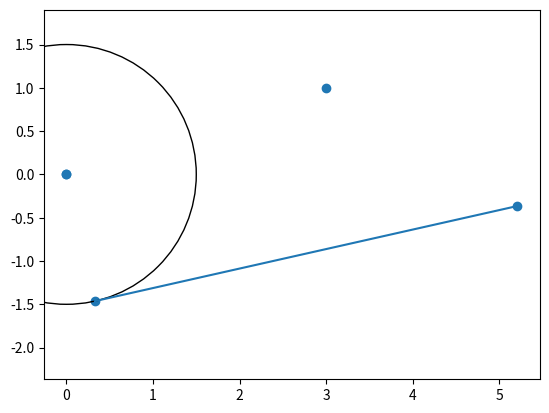

Reproduce this figure in Python.
'''

constraints - definitions of common geometric constraints

TODO: keep abs() or should sign of parameters matter?

'''

from __future__ import division, print_function

from math import *

#--------------------------------------------------------------------
# basic

def distance(x, d):
    (x1, y1, x2, y2) = x

    return hypot(x2 - x1, y2 - y1) - d

def horz_dist(x, dx):
    return abs(x[1] - x[0]) - dx

def vert_dist(x, dy):
    return abs(x[1] - x[0]) - dy

# def offset_line_point(x, d):
#     # 3rd point is the point
#     # TODO: be careful about sign of d!!

#     (x1, y1, x2, y2, x3, y3) = x

#     dL = hypot(x2 - x1, y2 - y1)

#     # note: swapped d portion to be perp of line
#     return ( dL * (y3 - y1) + d * (x2 - x1) ) * (x2 - x1) \
#          - ( dL * (x3 - x1) - d * (y2 - y1) ) * (y2 - y1)

def offset_line_point(x, d):
    # 3rd point is the point
    # TODO: be careful about sign of d!!

    (x1, y1, x2, y2, x3, y3) = x

    dL = hypot(x2 - x1, y2 - y1)

    # note: swapped d portion to be perp of line
    return min(
           ( dL * (y3 - y1) + d * (x2 - x1) ) * (x2 - x1)
         - ( dL * (x3 - x1) - d * (y2 - y1) ) * (y2 - y1), 

           ( dL * (y3 - y1) - d * (x2 - x1) ) * (x2 - x1)
         - ( dL * (x3 - x1) + d * (y2 - y1) ) * (y2 - y1)
    )

def angle_point4(x, a):
    (x1, y1, x2, y2, x3, y3, x4, y4) = x

    return abs( atan2(x4 - x3, y4 - y3) - atan2(x2 - x1, y2 - y1) ) - a

def angle_point3(x, a):
    # 2nd point is the base of the angle

    (x1, y1, x2, y2, x3, y3) = x

    return abs( atan2(x3 - x2, y3 - y2) - atan2(x1 - x2, y1 - y2) ) - a

def angle_point2(x, a):
    (x1, y1, x2, y2) = x

    return abs( atan2(x1 - x2, y1 - y2) ) - a

def point_on_line(x, p=None):
    # 3rd point is the point

    (x1, y1, x2, y2, x3, y3) = x

    return (y3 - y1) * (x2 - x1) \
         - (x3 - x1) * (y2 - y1)


#--------------------------------------------------------------------
# non-basic

def point_on_circle(x, r):
    return distance(x, r)

def tangent_line_circle(x, r):
    # 3rd point is circle center

    return offset_line_point(x, r)

def set_val(x, v):
    return x[0] - v

def line_length(x, d):
    return distance(x, d)

#--------------------------------------------------------------------
#--------------------------------------------------------------------

import numpy as np
import scipy.optimize as opt
import matplotlib.pyplot as plt

def main():
    # x_list = np.zeros(4)
    # y_list = np.zeros(4)
    # r_list = np.zeros(1)

    def apply_constraints(X):
        (x0, x1, x2, x3, x4, 
         y0, y1, y2, y3, y4, 
         r0)                 = X

        Y = (
            set_val((x4,), 0), 
            set_val((y4,), 0), 
            horz_dist((x0, x4), 0),
            vert_dist((y0, y4), 0), 
            horz_dist((x1, x4), 3), 
            vert_dist((y1, y4), 1), 
            angle_point3((x1, y1, x3, y3, x2, y2), pi/6), 
            set_val((r0,), 1.5), 
            tangent_line_circle((x3, y3, x2, y2, x0, y0), r0), 
            point_on_circle((x3, y3, x0, y0), r0), 
            line_length((x3, y3, x2, y2), 5)
        )

        return Y

    # WOW: initial condition is SO important for convergence!!
    # X0 = np.zeros(11)
    # X0 = (
    #     0, 3.5, 5, 1, 0, 
    #     0, 0.6, 5, 1, 0, 
    #     1.5
    # )
    X0 = (
        0, 3.5, 5, 0, 0, 
        0, 0.6, 2, 2, 0, 
        1.5
    )

    sol = opt.root(apply_constraints, X0, args=(), method='hybr')

    XF = sol.x

    (x0, x1, x2, x3, x4, 
     y0, y1, y2, y3, y4, 
     r0)                 = XF

    print(XF)
    # print(sol)

    fig = plt.figure()

    plt.scatter(x=(x0, x1, x2, x3, x4), y=(y0, y1, y2, y3, y4))
    L1 = plt.Line2D(xdata=(x3, x2), ydata=(y3, y2))
    C1 = plt.Circle((x0, y0), r0, fill=None)

    plt.gca().add_artist(L1)
    plt.gca().add_artist(C1)

    plt.axis('equal')

    plt.show()


if __name__ == '__main__':
    main()